Image classification data set "processed" (ibrahimaddou/4ESGI_PROJET_Frameworks_Deep_Learning_Groupe5 on GitHub). Class labels (4): background, badge, briquet, telephone.

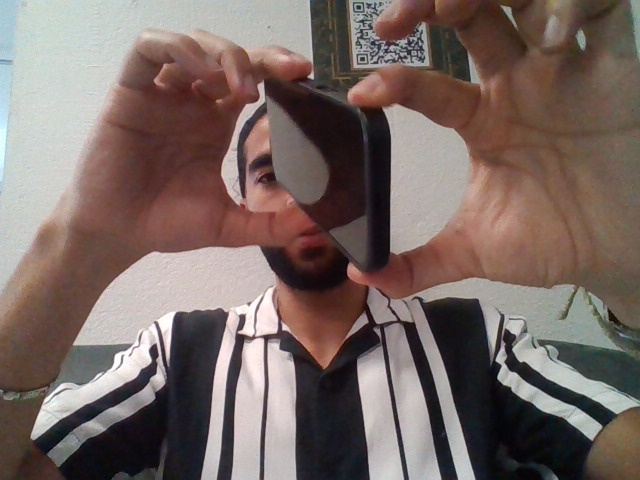
Label: telephone

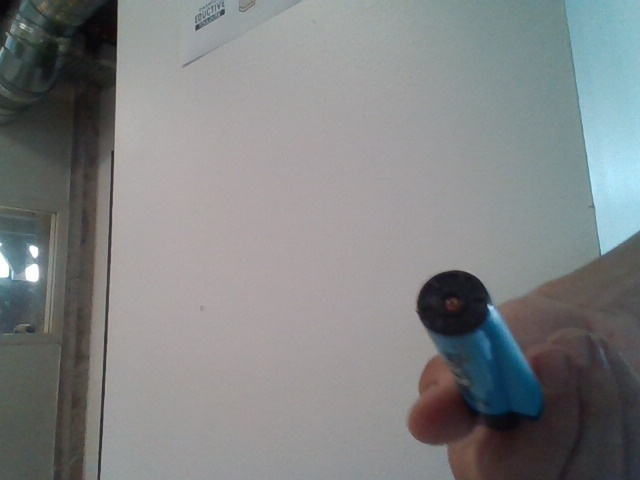
Label: briquet

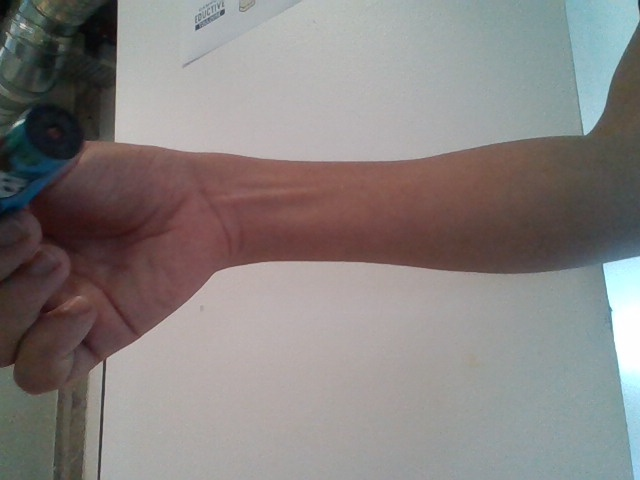
Label: briquet

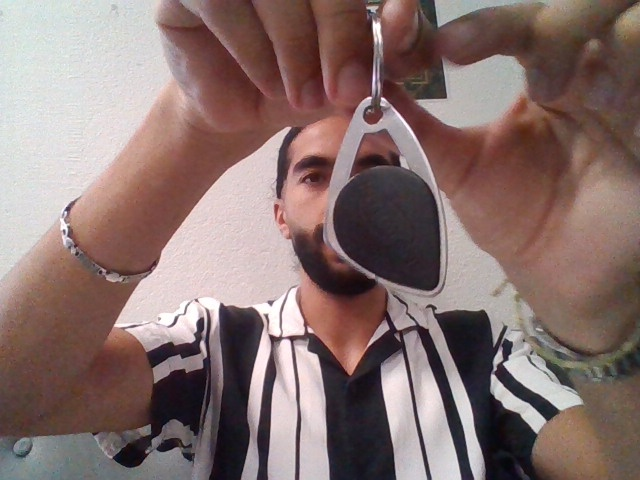
Label: badge

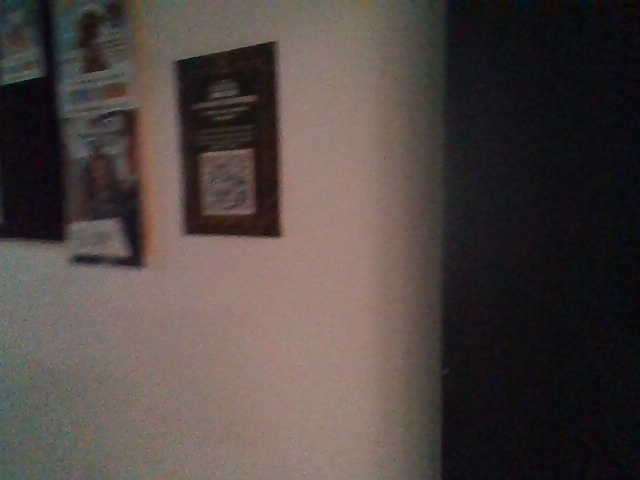
Label: background

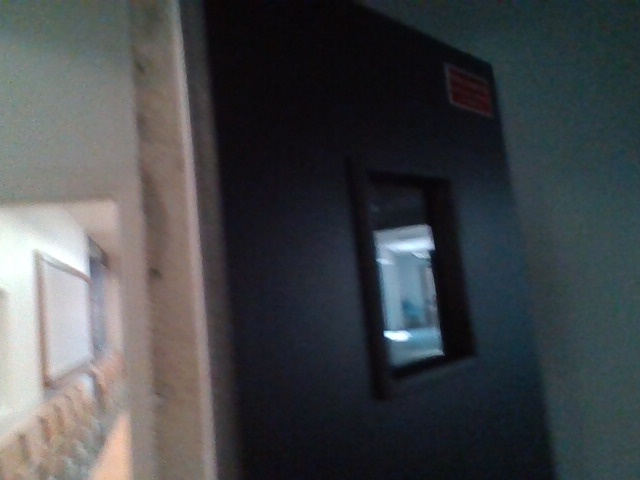
Label: background
